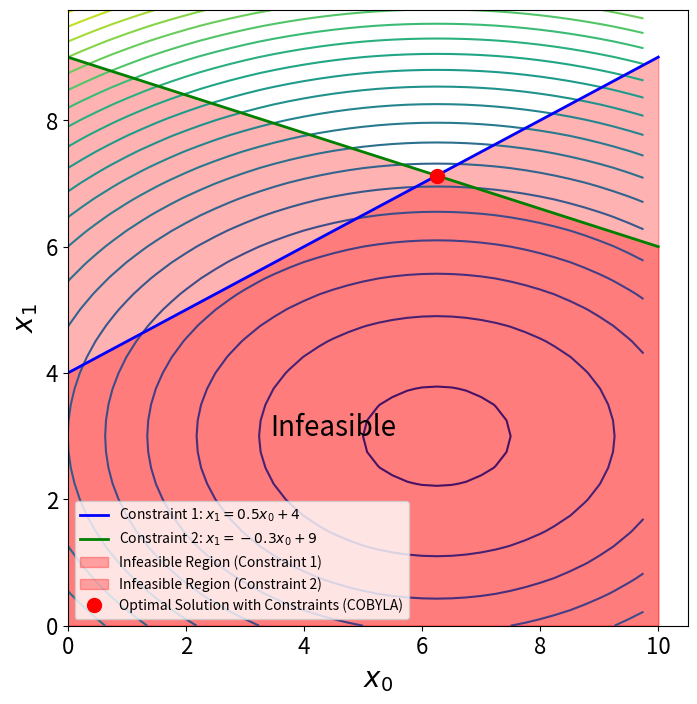

Generate this figure with matplotlib:
import numpy as np
import matplotlib.pyplot as plt
from scipy.optimize import minimize

# Define the range for the variables
x0 = np.arange(0, 10, 0.25)
x1 = np.arange(0, 10, 0.25)

# Create a meshgrid for the variables
X0, X1 = np.meshgrid(x0, x1)

# Define the cost function
def objective_function(x):
    return 0.4 * x[0] ** 2 - 5 * x[0] + x[1] ** 2 - 6 * x[1]

# Calculate cost using the meshgrid values
cost = 0.4 * X0 ** 2 - 5 * X0 + X1 ** 2 - 6 * X1

# Define the first inequality constraint function
def constraint1(x):
    x0 = x[0]
    x1 = x[1]
    # First constraint equation (should be >= 0)
    return x1 - 0.5 * x0 - 4

# Define the second inequality constraint function
def constraint2(x):
    x0 = x[0]
    x1 = x[1]
    # Second constraint equation (should be >= 0)
    return x1 + 0.3 * x0 - 9

# Create a plot
fig, ax = plt.subplots(1, 1)

# Plot the contour of the cost function
cp = ax.contour(X0, X1, cost, levels=20)

# Plot the line of the first constraint (x1 = 0.5 * x0 + 4)
x_constraint1 = np.linspace(0, 10, 400)
y_constraint1 = 0.5 * x_constraint1 + 4
ax.plot(x_constraint1, y_constraint1, 'b-', linewidth=2, label='Constraint 1: $x_1 = 0.5x_0 + 4$')

# Plot the line of the second constraint (x1 = -0.3 * x0 + 9)
y_constraint2 = -0.3 * x_constraint1 + 9
ax.plot(x_constraint1, y_constraint2, 'g-', linewidth=2, label='Constraint 2: $x_1 = -0.3x_0 + 9$')

# Fill the infeasible region below both constraints
ax.fill_between(x_constraint1, y_constraint1, 0, color='red', alpha=0.3, label='Infeasible Region (Constraint 1)')
ax.fill_between(x_constraint1, y_constraint2, 0, color='red', alpha=0.3, label='Infeasible Region (Constraint 2)')

# Set the font size for ticks
plt.xticks(fontsize=16)
plt.yticks(fontsize=16)

# Set figure size
fig = plt.gcf()
fig.set_size_inches(8, 8)

# Set labels for x and y axes
ax.set_xlabel(r'$x_{0}$', fontsize=20)
ax.set_ylabel(r'$x_{1}$', fontsize=20)

# Define the bounds for each decision variable
bounds = [(0, 10), (0, 10)]

# Initial guess for the decision variables
initial_guess = [0, 0]

# Define constraints in a list of dictionaries format
cons = [{'type': 'ineq', 'fun': constraint1}, {'type': 'ineq', 'fun': constraint2}]

# Perform the optimization using COBYLA
opt = minimize(objective_function, initial_guess, method='COBYLA', constraints=cons)

# Extract the optimal solution
optimal_x0, optimal_x1 = opt.x

# Plot the solution on the contour plot
ax.plot(optimal_x0, optimal_x1, 'ro', markersize=10, label='Optimal Solution with Constraints (COBYLA)')

# Add a text label for the infeasible region
ax.text(4.5, 3, 'Infeasible', fontsize=20, color='black', ha='center')

# Show the plot with the solution
plt.legend()
plt.show()

# Print the result of the optimization
print(opt)
